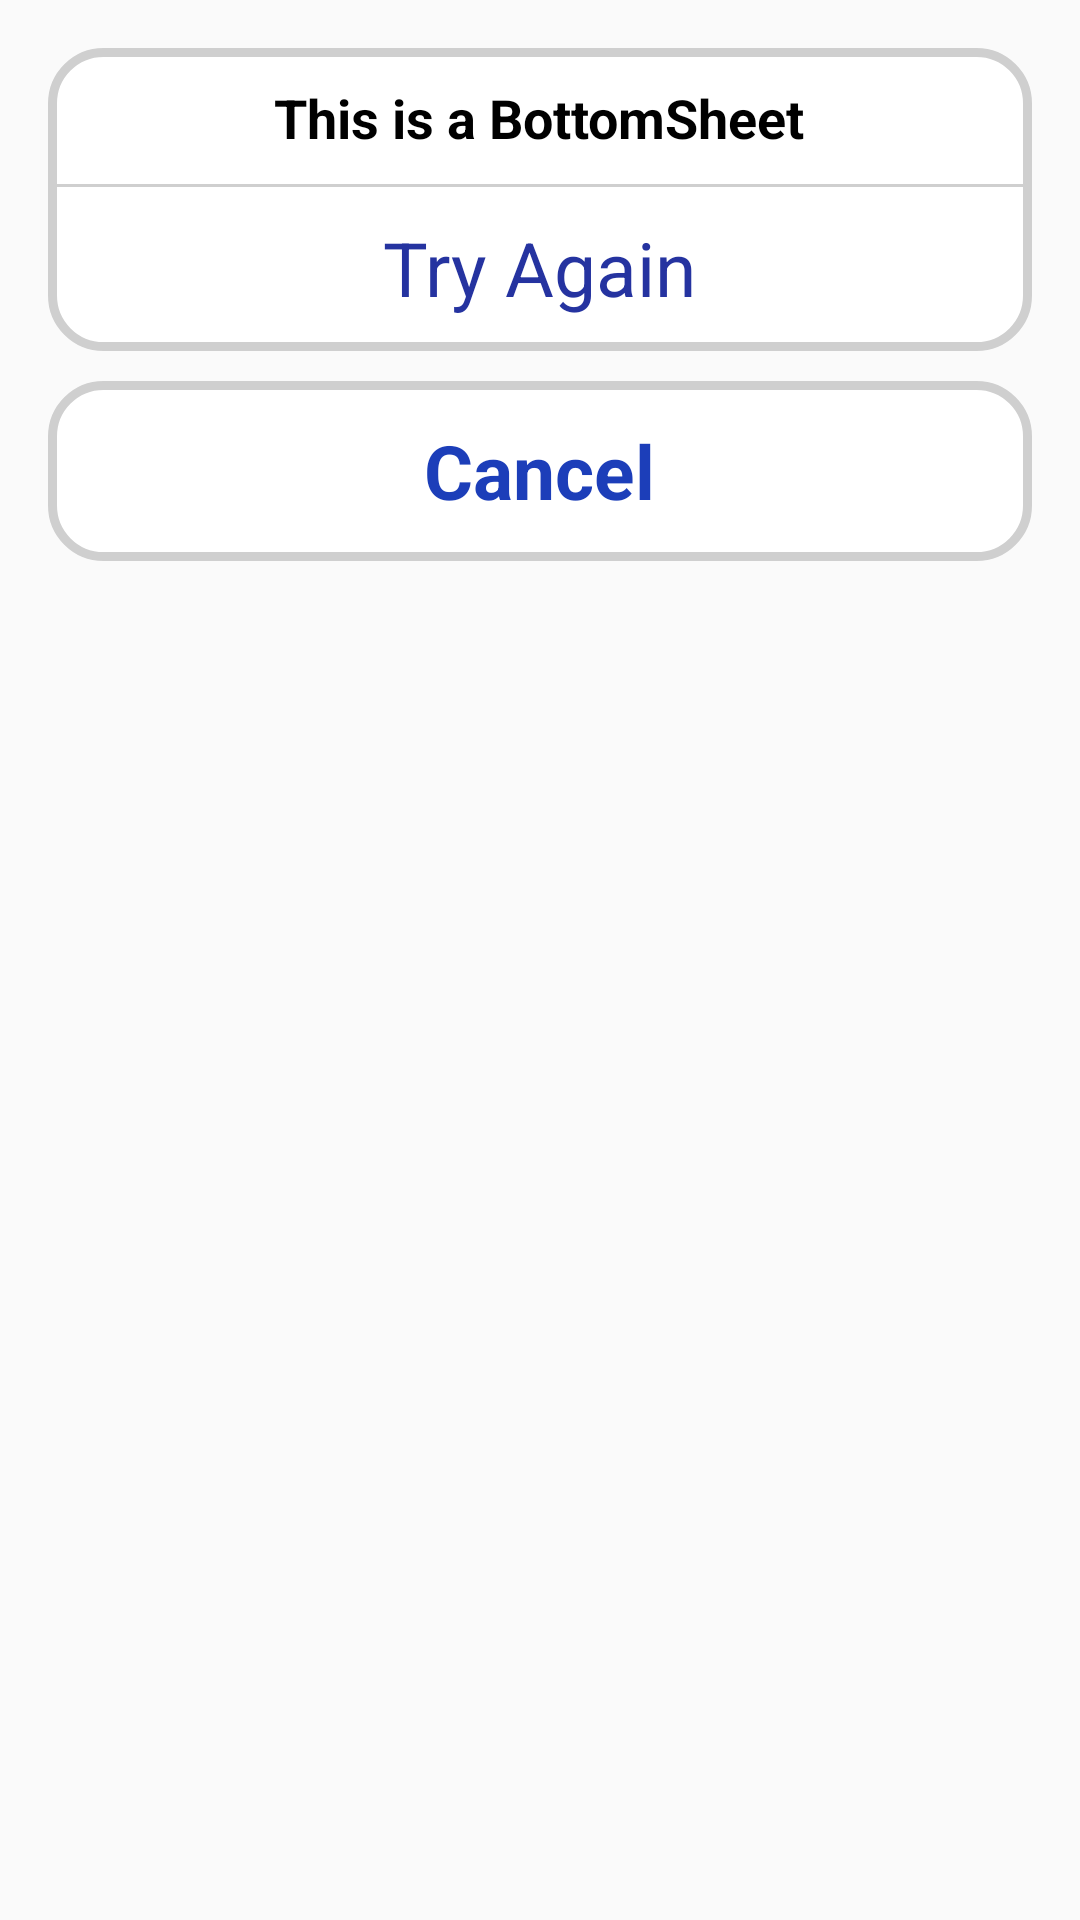

Write the Android layout XML for this screen, with the resource values it uses.
<!-- AndroidManifest.xml: application theme AppTheme -->
<!-- res/layout/bottom_sheet_layout.xml -->
<?xml version="1.0" encoding="utf-8"?>
<LinearLayout xmlns:android="http://schemas.android.com/apk/res/android"
    android:layout_width="match_parent"
    android:layout_height="match_parent"
    android:gravity="center_horizontal"
    android:orientation="vertical"
    android:padding="16dp">


    <LinearLayout
        android:id="@+id/retry"
        android:layout_width="match_parent"
        android:layout_height="wrap_content"
        android:background="@drawable/rounded"
        android:gravity="center"
        android:orientation="vertical">

        <TextView
            android:id="@+id/tvmessage"
            android:layout_width="wrap_content"
            android:layout_height="wrap_content"
            android:text="This is a BottomSheet"
            android:textColor="@android:color/black"
            android:padding="10dp"
            android:layout_gravity="center"
            android:textSize="18sp"
            android:textStyle="bold" />

        <View
            android:layout_width="match_parent"
            android:layout_height="1dp"
            android:background="#cfcfcf" />

        <TextView
            android:id="@+id/button1"
            android:layout_width="wrap_content"
            android:layout_height="wrap_content"
            android:text="Try Again"
            android:padding="10dp"
            android:textColor="#2533A0"
            android:textSize="25sp" />


    </LinearLayout>

    <LinearLayout
        android:id="@+id/cancel"
        android:layout_width="match_parent"
        android:layout_height="60dp"
        android:layout_marginTop="10dp"
        android:background="@drawable/rounded"
        android:gravity="center">

        <TextView
            android:id="@+id/button2"
            android:layout_width="wrap_content"
            android:layout_height="wrap_content"
            android:text="Cancel"
            android:textColor="#1C3EB9"
            android:textSize="25sp"
            android:textStyle="bold" />
    </LinearLayout>

</LinearLayout>
<!-- resources referenced by this layout -->
<resources>
  <!-- drawable rounded (drawable) -->
  <?xml version="1.0" encoding="UTF-8"?>
  <shape xmlns:android="http://schemas.android.com/apk/res/android">
      <solid android:color="#ffffffff"/>
  
      <stroke android:width="3dp"
          android:color="#cfcfcf" />
  
      <padding android:left="1dp"
          android:top="1dp"
          android:right="1dp"
          android:bottom="1dp" />
  
      <corners android:bottomRightRadius="17dp"
          android:bottomLeftRadius="17dp"
          android:topLeftRadius="17dp"
          android:topRightRadius="17dp" />
  </shape>
  <style name="AppTheme" parent="Theme.AppCompat.Light.DarkActionBar">
          
          <item name="colorPrimary">@color/colorPrimary</item>
          <item name="colorPrimaryDark">@color/colorPrimaryDark</item>
          <item name="colorAccent">@color/colorAccent</item>
          <item name="android:windowAnimationStyle">@style/CustomActivityAnimation</item>
      </style>
  <style name="CustomActivityAnimation" parent="@android:style/Animation.Activity">
          <item name="android:activityOpenEnterAnimation">@anim/slide_in_right</item>
          <item name="android:activityOpenExitAnimation">@anim/slide_out_left</item>
          <item name="android:activityCloseEnterAnimation">@anim/slide_in_left</item>
          <item name="android:activityCloseExitAnimation">@anim/slide_out_right</item>
      </style>
  <!-- not gathered from this repository: default colours our renderer supplied (Android Studio template values) -->
  <color name="colorPrimary">#FF6200EE</color>
  <color name="colorPrimaryDark">#FF3700B3</color>
  <color name="colorAccent">#FF03DAC5</color>
</resources>
